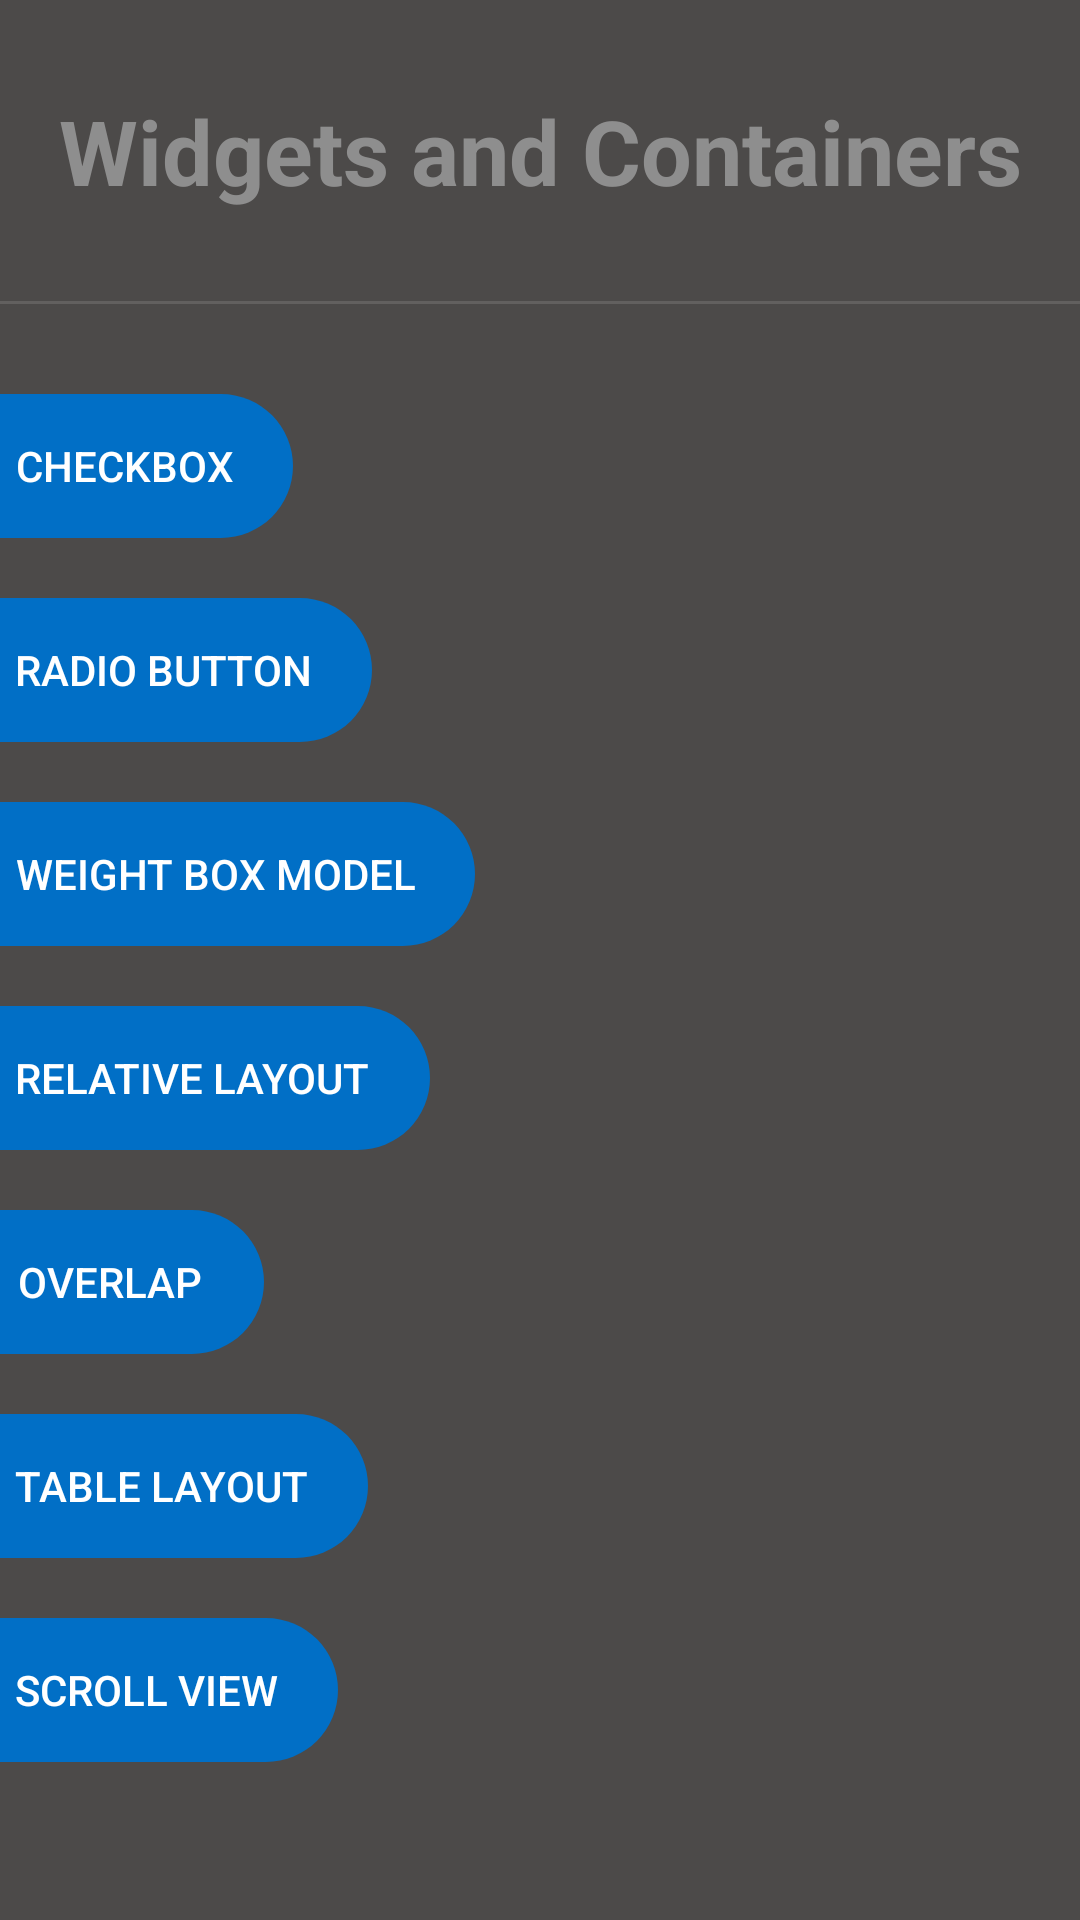

Produce the Android XML layout that renders to this screen, including the resource entries it uses.
<!-- AndroidManifest.xml: application theme Theme.WidgetsContainers -->
<!-- res/layout/menu.xml -->
<?xml version="1.0" encoding="UTF-8" ?>
<LinearLayout xmlns:android="http://schemas.android.com/apk/res/android"
    android:layout_height="match_parent"
    android:layout_width="match_parent"
    android:background="#4C4A49"
    android:orientation="vertical">

    <TextView
        android:layout_width="match_parent"
        android:layout_height="wrap_content"
        android:text="@string/title"
        android:layout_marginTop="30dp"
        android:gravity="center"
        android:textSize="30sp"
        android:textStyle="bold"
        android:textColor="#8E8E8E"/>

    <View style="@style/Divider" android:layout_marginTop="30dp"/>

    <ScrollView
        android:layout_marginTop="30dp"
        android:layout_height="match_parent"
        android:layout_width="match_parent">

        <LinearLayout
            android:layout_width="match_parent"
            android:layout_height="wrap_content"
            android:orientation="vertical">

            <Button
                android:id="@+id/b_checkbox"
                android:layout_width="wrap_content"
                android:layout_height="wrap_content"
                android:text="@string/checkbox"
                android:paddingStart="5dp"
                android:paddingEnd="20dp"
                android:paddingBottom="5dp"
                android:paddingTop="5dp"
                android:layout_marginBottom="20dp"
                android:background="@drawable/menu_button"/>

            <Button
                android:id="@+id/b_radiobutton"
                android:layout_width="wrap_content"
                android:layout_height="wrap_content"
                android:text="@string/radio_button"
                android:paddingStart="5dp"
                android:paddingEnd="20dp"
                android:paddingBottom="5dp"
                android:paddingTop="5dp"
                android:layout_marginBottom="20dp"
                android:background="@drawable/menu_button"/>

            <Button
                android:id="@+id/b_weight"
                android:layout_width="wrap_content"
                android:layout_height="wrap_content"
                android:text="@string/weight_box_model"
                android:paddingStart="5dp"
                android:paddingEnd="20dp"
                android:paddingBottom="5dp"
                android:paddingTop="5dp"
                android:layout_marginBottom="20dp"
                android:background="@drawable/menu_button"/>

            <Button
                android:id="@+id/b_relative"
                android:layout_width="wrap_content"
                android:layout_height="wrap_content"
                android:text="@string/relative_layout"
                android:paddingStart="5dp"
                android:paddingEnd="20dp"
                android:paddingBottom="5dp"
                android:paddingTop="5dp"
                android:layout_marginBottom="20dp"
                android:background="@drawable/menu_button"/>

            <Button
                android:id="@+id/b_overlap"
                android:layout_width="wrap_content"
                android:layout_height="wrap_content"
                android:text="@string/overlap"
                android:paddingStart="5dp"
                android:paddingEnd="20dp"
                android:paddingBottom="5dp"
                android:paddingTop="5dp"
                android:layout_marginBottom="20dp"
                android:background="@drawable/menu_button"/>

            <Button
                android:id="@+id/b_table"
                android:layout_width="wrap_content"
                android:layout_height="wrap_content"
                android:text="@string/table_layout"
                android:paddingStart="5dp"
                android:paddingEnd="20dp"
                android:paddingBottom="5dp"
                android:paddingTop="5dp"
                android:layout_marginBottom="20dp"
                android:background="@drawable/menu_button"/>

            <Button
                android:id="@+id/b_scroll"
                android:layout_width="wrap_content"
                android:layout_height="wrap_content"
                android:text="@string/scroll_view"
                android:paddingStart="5dp"
                android:paddingEnd="20dp"
                android:paddingBottom="5dp"
                android:paddingTop="5dp"
                android:layout_marginBottom="20dp"
                android:background="@drawable/menu_button"/>

        </LinearLayout>
    </ScrollView>

</LinearLayout>
<!-- resources referenced by this layout -->
<resources>
  <!-- drawable menu_button (drawable) -->
  <?xml version="1.0" encoding="utf-8"?>
  <shape xmlns:android="http://schemas.android.com/apk/res/android"
      android:shape="rectangle"
      android:tint="#016FC6">
      <corners
          android:bottomRightRadius="30dp"
          android:topRightRadius="30dp"/>
  </shape>
  <string name="checkbox">Checkbox</string>
  <string name="overlap">Overlap</string>
  <string name="radio_button">radio button</string>
  <string name="relative_layout">Relative Layout</string>
  <string name="scroll_view">Scroll View</string>
  <string name="table_layout">Table Layout</string>
  <string name="title">Widgets and Containers</string>
  <string name="weight_box_model">Weight Box Model</string>
  <style name="Divider">
          <item name="android:layout_width">match_parent</item>
          <item name="android:layout_height">1dp</item>
          <item name="android:background">?android:attr/listDivider</item>
      </style>
  <style name="Theme.WidgetsContainers" parent="Theme.AppCompat.NoActionBar">
          
          <item name="colorPrimary">@color/purple_500</item>
          <item name="colorPrimaryVariant">@color/gray</item>
          <item name="colorOnPrimary">@color/white</item>
          
          <item name="colorSecondary">@color/teal_200</item>
          <item name="colorSecondaryVariant">@color/teal_700</item>
          <item name="colorOnSecondary">@color/black</item>
          
          <item name="android:statusBarColor" tools:targetApi="l">?attr/colorPrimaryVariant</item>
          
      </style>
  <color name="purple_500">#FF6200EE</color>
  <color name="gray">#4c4a48</color>
  <color name="white">#FFFFFFFF</color>
  <color name="teal_200">#FF03DAC5</color>
  <color name="teal_700">#FF018786</color>
  <color name="black">#FF000000</color>
</resources>
